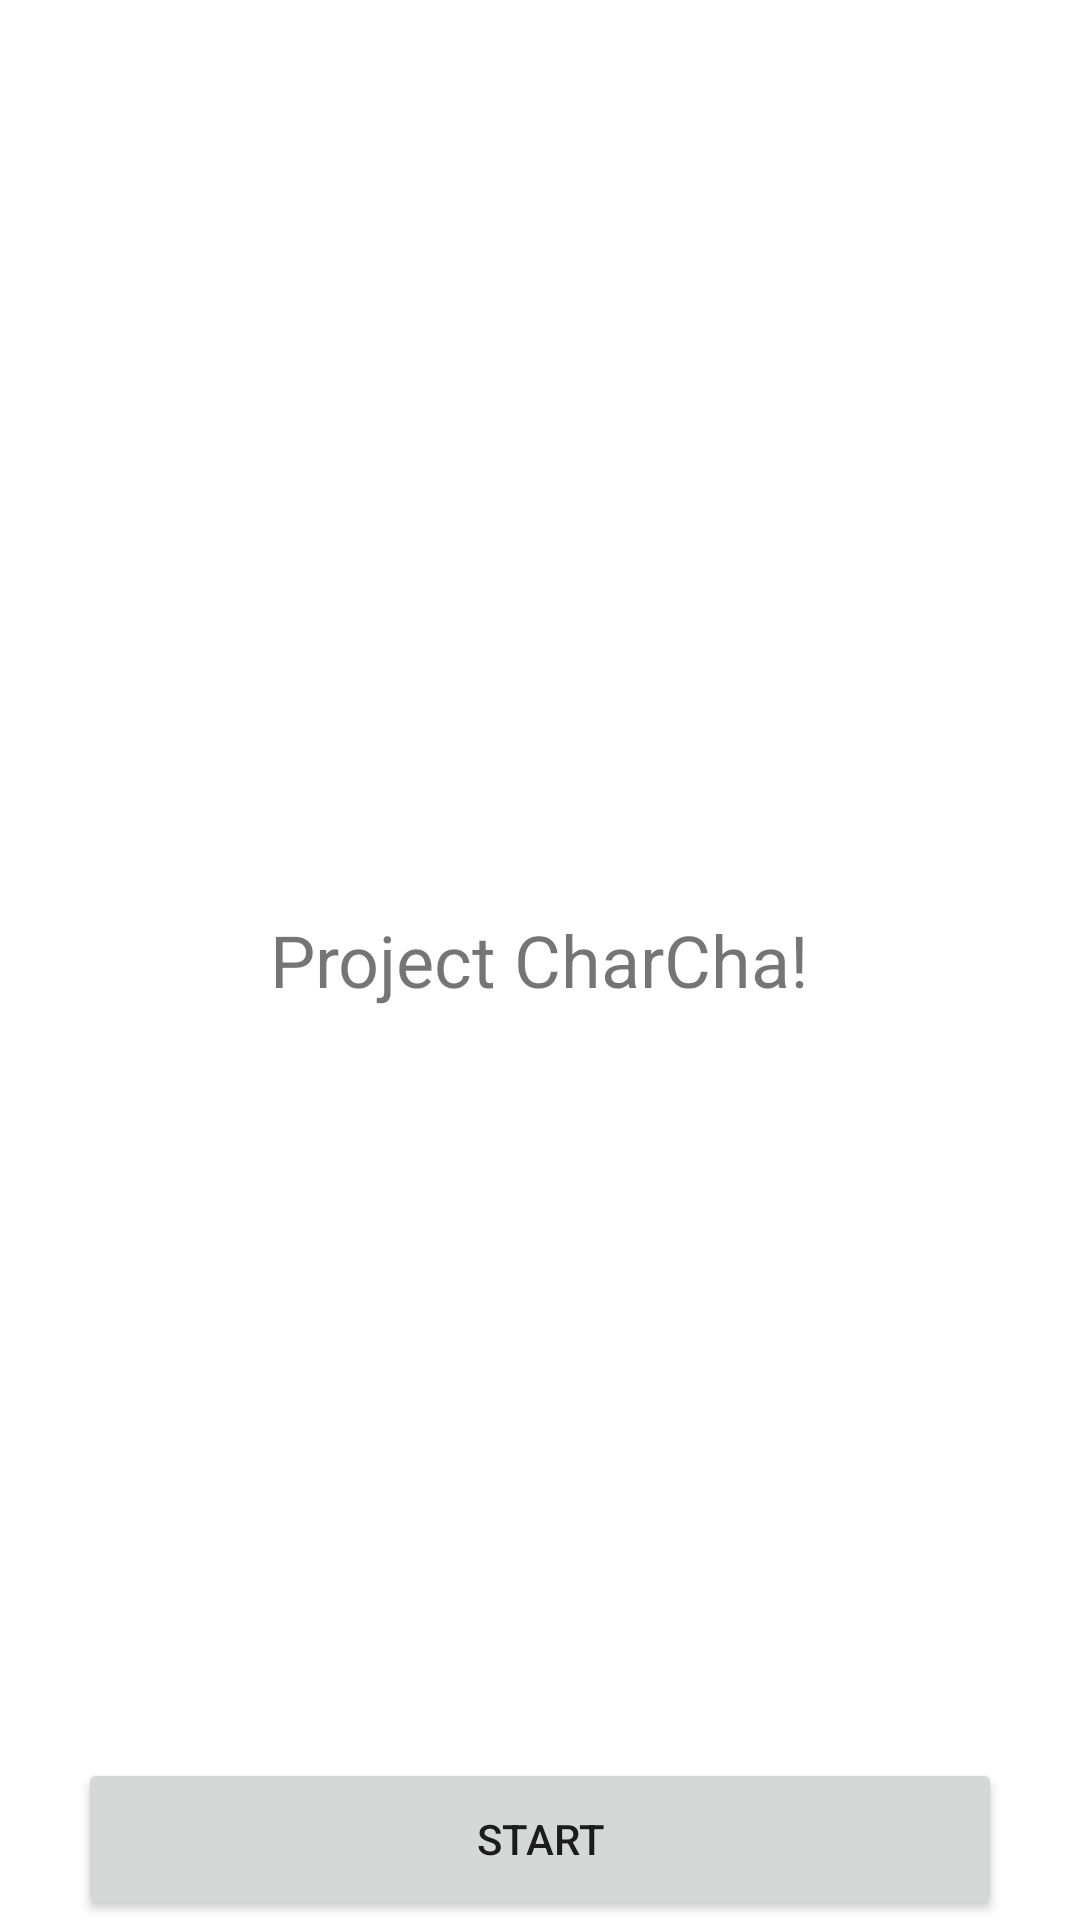

Layout XML and referenced resources for this Android screen:
<!-- AndroidManifest.xml: application theme Theme.ProjectCharCha -->
<!-- res/layout/activity_welcome.xml -->
<?xml version="1.0" encoding="utf-8"?>
<RelativeLayout xmlns:android="http://schemas.android.com/apk/res/android"
    xmlns:tools="http://schemas.android.com/tools"
    android:id="@+id/welcome_layout"
    android:layout_width="match_parent"
    android:layout_height="match_parent"
    tools:context=".WelcomeActivity">

    <TextView
        android:id="@+id/welcome_message"
        android:layout_width="wrap_content"
        android:layout_height="wrap_content"
        android:layout_centerHorizontal="true"
        android:layout_centerVertical="true"
        android:rotationX="0"
        android:text="Project CharCha!"
        android:textSize="24sp" />

    <Button
        android:id="@+id/login_button"
        android:layout_width="308dp"
        android:layout_height="60dp"
        android:layout_below="@id/welcome_message"
        android:layout_centerVertical="true"
        android:layout_centerHorizontal="true"
        android:layout_marginTop="250dp"
        android:text="Start" />

</RelativeLayout>
<!-- resources referenced by this layout -->
<resources>
  <style name="Theme.ProjectCharCha" parent="Theme.MaterialComponents.DayNight.DarkActionBar">
          
          <item name="colorPrimary">@color/purple_500</item>
          <item name="colorPrimaryVariant">@color/purple_700</item>
          <item name="colorOnPrimary">@color/white</item>
          
          <item name="colorSecondary">@color/teal_200</item>
          <item name="colorSecondaryVariant">@color/teal_700</item>
          <item name="colorOnSecondary">@color/black</item>
          
          <item name="android:statusBarColor">?attr/colorPrimaryVariant</item>
          
      </style>
  <!-- not gathered from this repository: default colours our renderer supplied (Android Studio template values) -->
  <color name="purple_500">#FF6200EE</color>
  <color name="purple_700">#FF3700B3</color>
  <color name="teal_200">#FF03DAC5</color>
  <color name="teal_700">#FF018786</color>
  <color name="black">#FF000000</color>
  <color name="white">#FFFFFFFF</color>
</resources>
